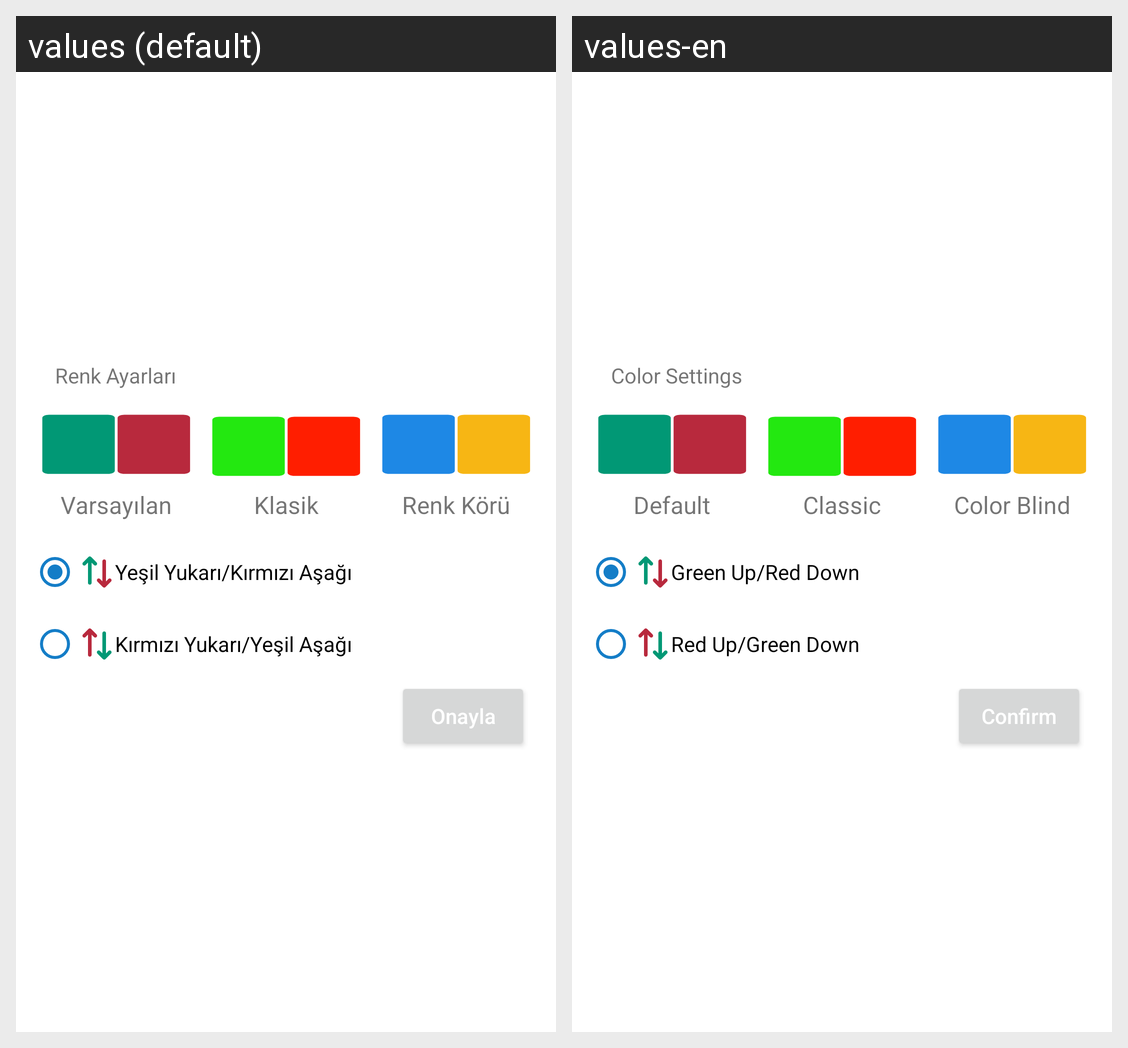

Here is an Android app screen in its default locale and in the app's own translations. Write out the translated-string differences for the strings that appear on this screen.
Android screen res/layout/custom_color_settings_dialog.xml rendered under 2 locales, left to right: values (default), values-en. Device: Nexus 5 (rendered at 1080×1920; each locale shown at half size, 540×960, under a caption strip naming it); theme Theme.CepteDovizBorsa.
Strings drawn on this screen, with the default value and each locale's value (text and hints the layout hard-codes, and strings that could not be matched under every locale, appear in the picture but are not listed):

renk_ayarlari
  values: Renk Ayarları
  values-en: Color Settings

varsayilan
  values: Varsayılan
  values-en: Default

klasik
  values: Klasik
  values-en: Classic

renk_koru
  values: Renk Körü
  values-en: Color Blind

ye_il_yukar_k_rm_z_a_a
  values: Yeşil Yukarı/Kırmızı Aşağı
  values-en: Green Up/Red Down

k_rm_z_yukar_ye_il_a_a
  values: Kırmızı Yukarı/Yeşil Aşağı
  values-en: Red Up/Green Down

onayla
  values: Onayla
  values-en: Confirm
